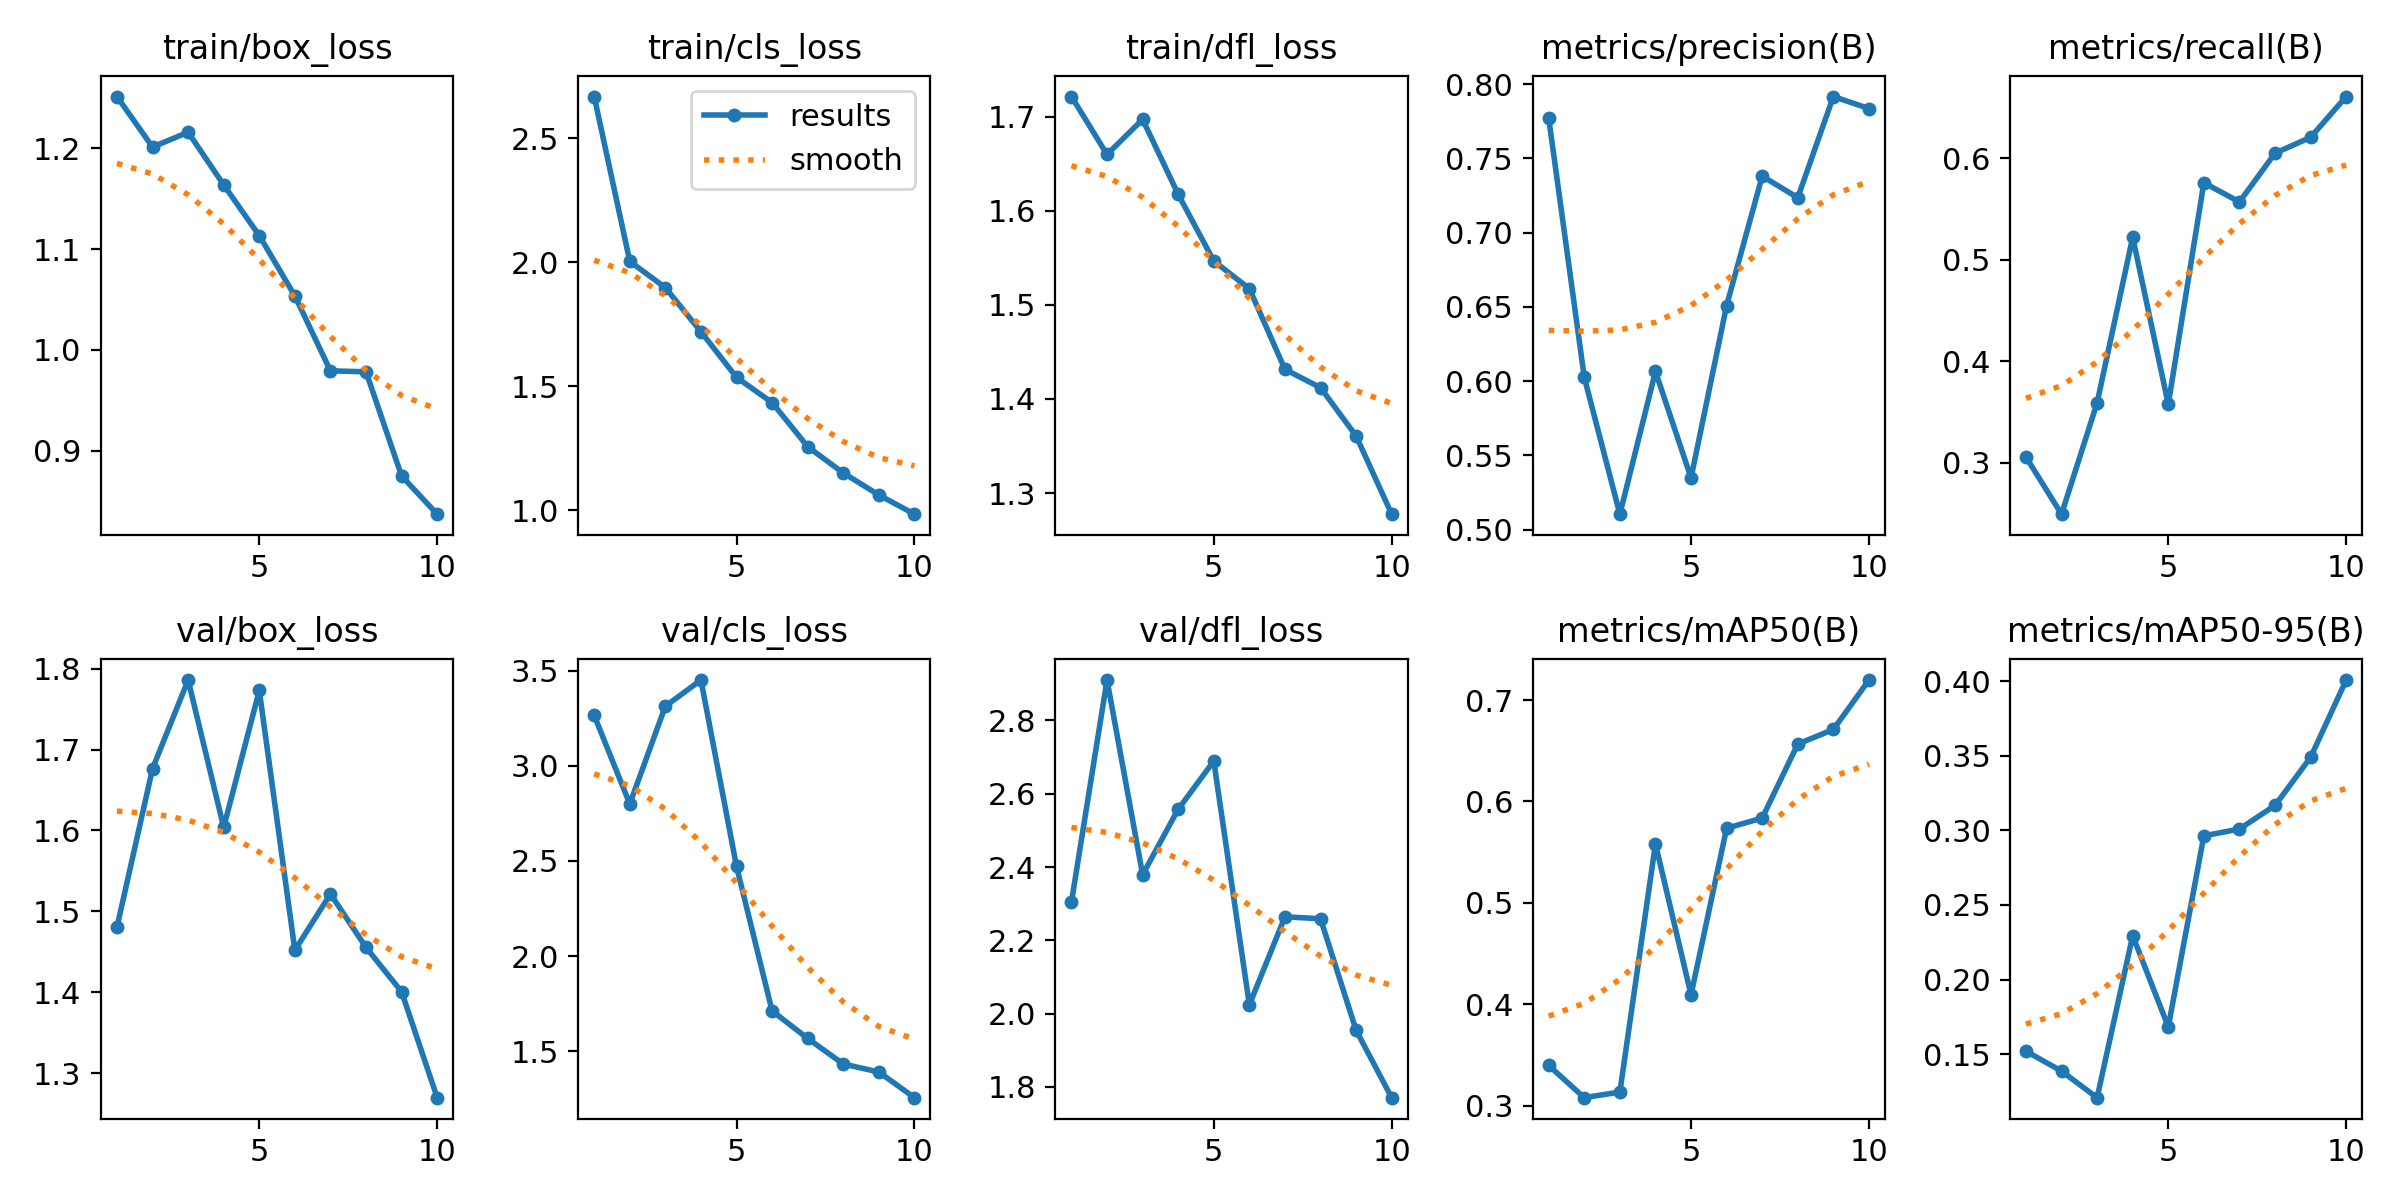

The table this chart was drawn from, first rows:
epoch, train/box_loss, train/cls_loss, train/dfl_loss, metrics/precision(B), metrics/recall(B), metrics/mAP50(B), metrics/mAP50-95(B), val/box_loss, val/cls_loss, val/dfl_loss, lr/pg0, lr/pg1, lr/pg2
1, 1.251, 2.669, 1.722, 0.7771, 0.3057, 0.3397, 0.152, 1.48, 3.264, 2.305, 0.0005393, 0.0005393, 0.0005393
2, 1.201, 2.004, 1.66, 0.6025, 0.2493, 0.3079, 0.1387, 1.676, 2.799, 2.91, 0.0009866, 0.0009866, 0.0009866
3, 1.216, 1.898, 1.697, 0.5103, 0.3592, 0.3135, 0.1209, 1.786, 3.313, 2.379, 0.001324, 0.001324, 0.001324
4, 1.164, 1.72, 1.618, 0.6065, 0.5223, 0.5581, 0.2294, 1.604, 3.45, 2.558, 0.001172, 0.001172, 0.001172
5, 1.113, 1.536, 1.547, 0.5348, 0.3576, 0.4094, 0.1683, 1.773, 2.47, 2.689, 0.001172, 0.001172, 0.001172
6, 1.054, 1.434, 1.517, 0.6509, 0.576, 0.5736, 0.2963, 1.452, 1.712, 2.024, 0.001007, 0.001007, 0.001007
7, 0.9791, 1.256, 1.431, 0.738, 0.5571, 0.5837, 0.3009, 1.522, 1.567, 2.264, 0.0008418, 0.0008418, 0.0008418
8, 0.9781, 1.15, 1.412, 0.7236, 0.6051, 0.6566, 0.3166, 1.455, 1.433, 2.259, 0.0006768, 0.0006768, 0.0006768
9, 0.8748, 1.061, 1.361, 0.7917, 0.6208, 0.671, 0.3489, 1.401, 1.391, 1.955, 0.0005118, 0.0005118, 0.0005118
10, 0.8369, 0.9839, 1.278, 0.7836, 0.661, 0.7198, 0.4007, 1.27, 1.256, 1.771, 0.0003467, 0.0003467, 0.0003467
